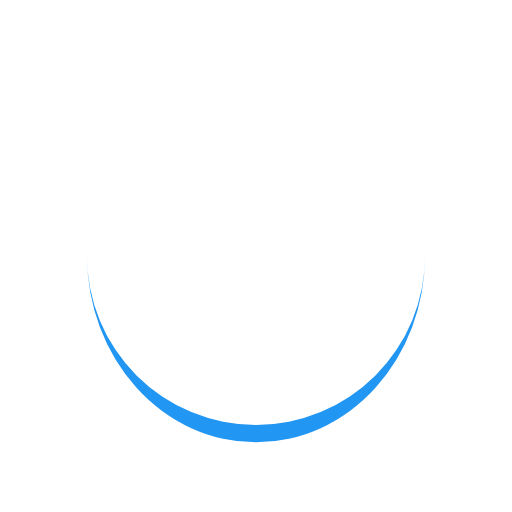
t = 0.00 s
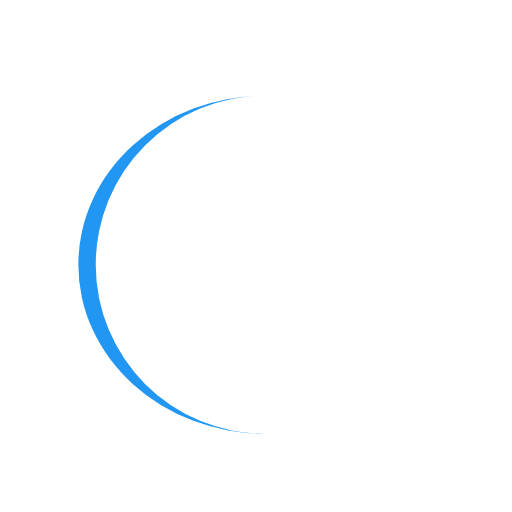
t = 0.25 s
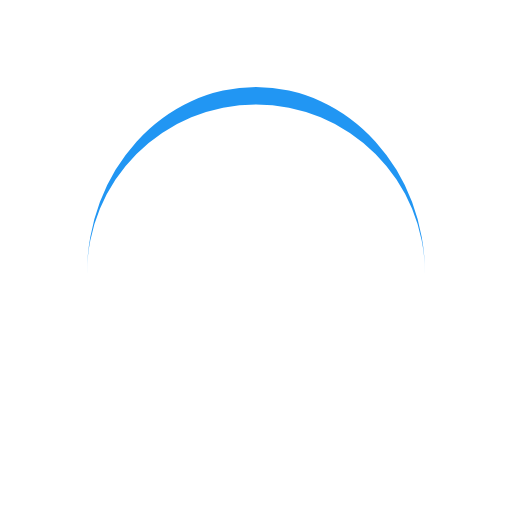
t = 0.50 s
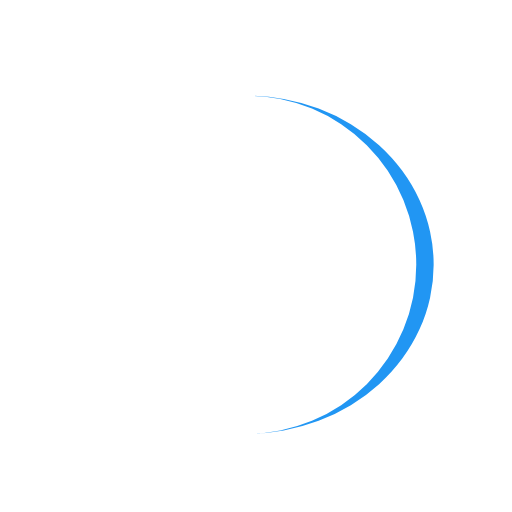
t = 0.75 s

The animated SVG that drew these frames (rendered in a browser with its animation timeline set to each time). Animation: 1 SMIL element (animateTransform=1); one cycle of 1.00 s, repeats indefinitely.

<?xml version="1.0" encoding="utf-8"?>
<svg xmlns="http://www.w3.org/2000/svg" xmlns:xlink="http://www.w3.org/1999/xlink" style="margin: auto; background: rgb(255, 255, 255); display: block; shape-rendering: auto;" width="200px" height="200px" viewBox="0 0 100 100" preserveAspectRatio="xMidYMid">
<path d="M17 50A33 33 0 0 0 83 50A33 36.4 0 0 1 17 50" fill="#2196f3" stroke="none">
  <animateTransform attributeName="transform" type="rotate" dur="1s" repeatCount="indefinite" keyTimes="0;1" values="0 50 51.7;360 50 51.7"></animateTransform>
</path>
<!-- [ldio] generated by https://loading.io/ --></svg>